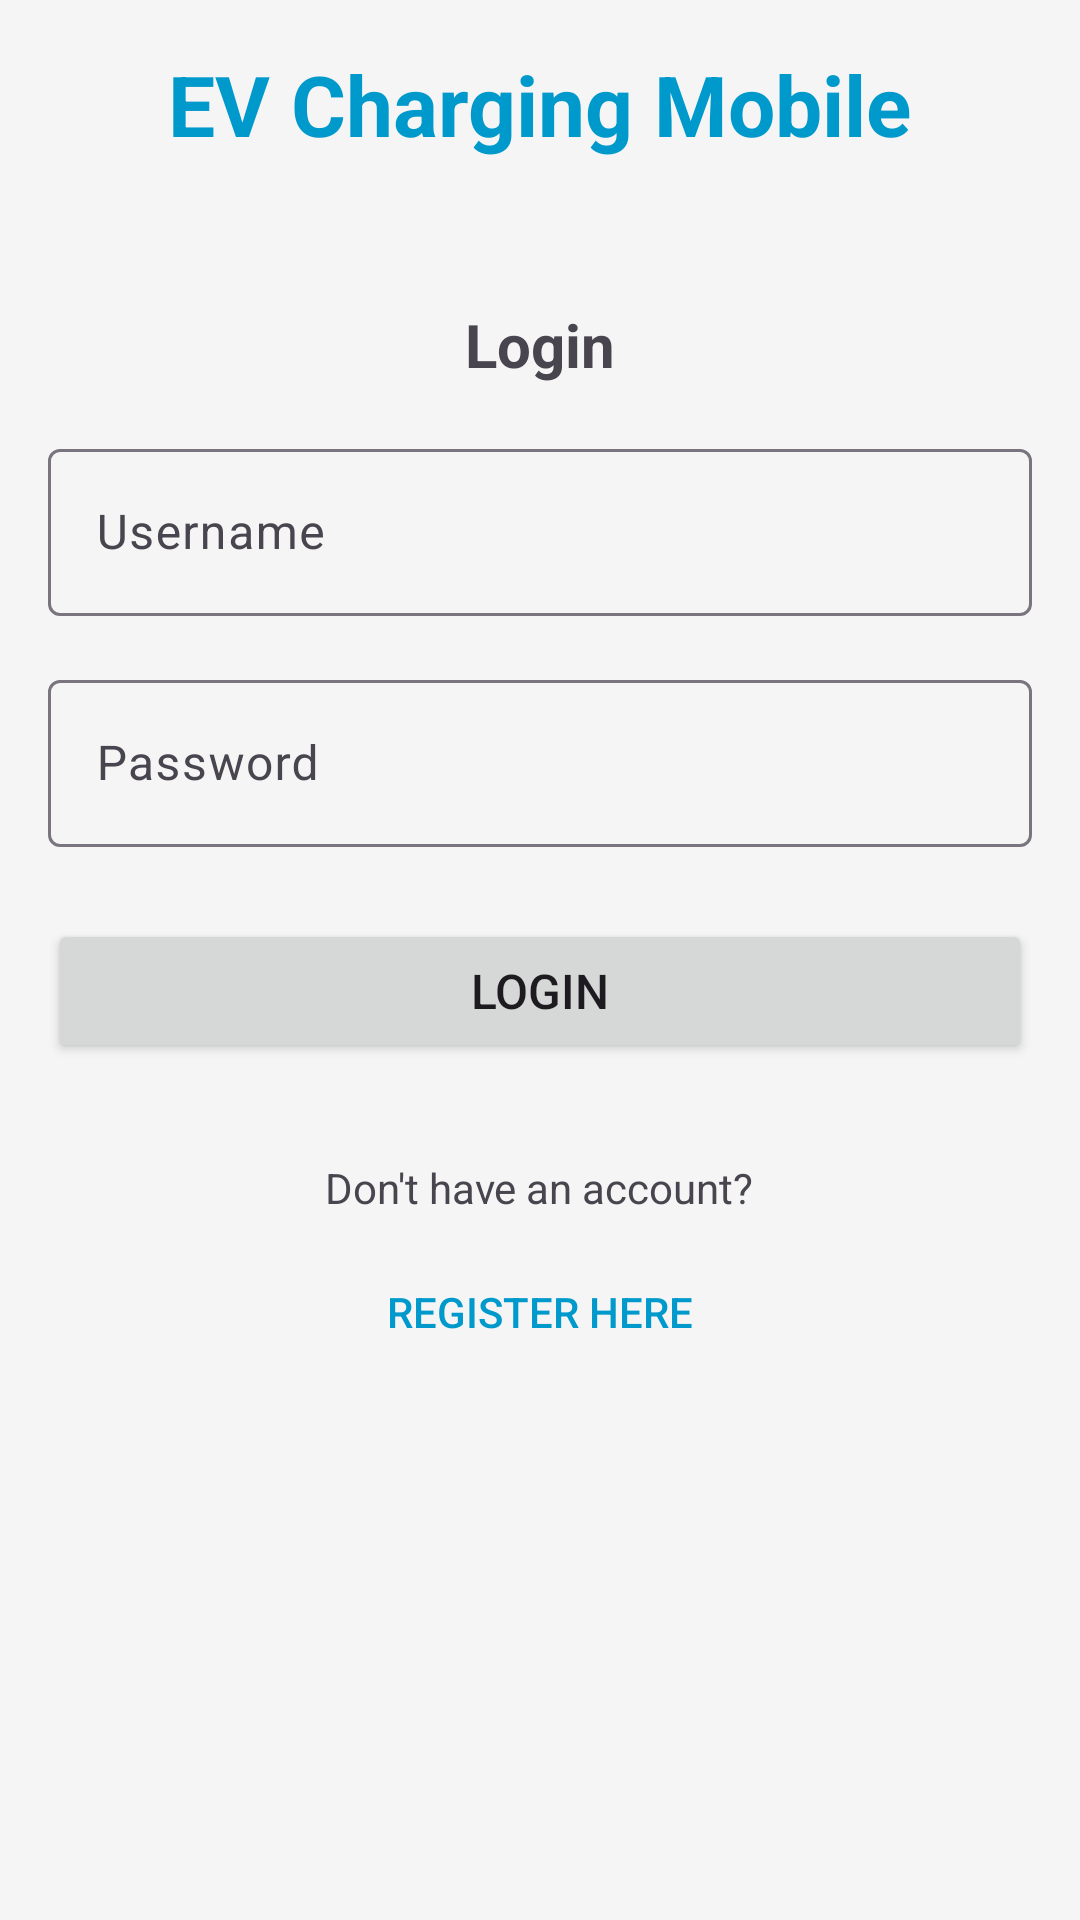

Layout XML and referenced resources for this Android screen:
<!-- AndroidManifest.xml: application theme Theme.EVChargingMobile -->
<!-- res/layout/activity_login.xml -->
<?xml version="1.0" encoding="utf-8"?>
<ScrollView xmlns:android="http://schemas.android.com/apk/res/android"
    android:id="@+id/root"
    android:layout_width="match_parent"
    android:layout_height="match_parent"
    android:padding="16dp">

    <LinearLayout
        android:layout_width="match_parent"
        android:layout_height="wrap_content"
        android:orientation="vertical"
        android:gravity="center">

        <TextView
            android:layout_width="wrap_content"
            android:layout_height="wrap_content"
            android:text="EV Charging Mobile"
            android:textSize="28sp"
            android:textStyle="bold"
            android:layout_marginBottom="48dp"
            android:textColor="@android:color/holo_blue_dark" />

        <TextView
            android:layout_width="wrap_content"
            android:layout_height="wrap_content"
            android:text="Login"
            android:textSize="20sp"
            android:textStyle="bold"
            android:layout_marginBottom="16dp" />

        <com.google.android.material.textfield.TextInputLayout
            android:layout_width="match_parent"
            android:layout_height="wrap_content"
            android:layout_marginBottom="16dp"
            android:hint="Username">

            <com.google.android.material.textfield.TextInputEditText
                android:id="@+id/etUsername"
                android:layout_width="match_parent"
                android:layout_height="wrap_content"
                android:inputType="text"
                android:maxLines="1" />

        </com.google.android.material.textfield.TextInputLayout>

        <com.google.android.material.textfield.TextInputLayout
            android:layout_width="match_parent"
            android:layout_height="wrap_content"
            android:layout_marginBottom="24dp"
            android:hint="Password">

            <com.google.android.material.textfield.TextInputEditText
                android:id="@+id/etPassword"
                android:layout_width="match_parent"
                android:layout_height="wrap_content"
                android:inputType="textPassword"
                android:maxLines="1" />

        </com.google.android.material.textfield.TextInputLayout>

        <Button
            android:id="@+id/btnLogin"
            android:layout_width="match_parent"
            android:layout_height="wrap_content"
            android:text="Login"
            android:textSize="16sp"
            android:layout_marginBottom="32dp" />

        <TextView
            android:layout_width="wrap_content"
            android:layout_height="wrap_content"
            android:text="Don't have an account?"
            android:textSize="14sp"
            android:layout_marginBottom="8dp" />

        <Button
            android:id="@+id/btnRegister"
            android:layout_width="wrap_content"
            android:layout_height="wrap_content"
            android:text="Register Here"
            android:background="@android:color/transparent"
            android:textColor="@android:color/holo_blue_dark"
            android:textSize="14sp" />

    </LinearLayout>

</ScrollView>
<!-- resources referenced by this layout -->
<resources>
  <style name="Theme.EVChargingMobile" parent="Base.Theme.EVChargingMobile" />
  <style name="Base.Theme.EVChargingMobile" parent="Theme.Material3.DayNight.NoActionBar">
          
          <item name="colorPrimary">@color/primary</item>
          <item name="colorPrimaryVariant">@color/primary_dark</item>
          <item name="colorOnPrimary">@color/white</item>
          <item name="colorSecondary">@color/secondary</item>
          <item name="colorSecondaryVariant">@color/secondary_dark</item>
          <item name="colorOnSecondary">@color/black</item>
          <item name="android:colorBackground">@color/background</item>
          <item name="colorSurface">@color/surface</item>
          <item name="colorOnSurface">@color/text_primary</item>
          <item name="colorOnBackground">@color/text_primary</item>
          <item name="colorError">@color/error</item>
          <item name="colorOnError">@color/white</item>
      </style>
  <color name="primary">#FF2196F3</color>
  <color name="primary_dark">#FF1976D2</color>
  <color name="white">#FFFFFFFF</color>
  <color name="secondary">#FF03DAC6</color>
  <color name="secondary_dark">#FF018786</color>
  <color name="black">#FF000000</color>
  <color name="background">#FFF5F5F5</color>
  <color name="surface">#FFFFFFFF</color>
  <color name="text_primary">#DE000000</color>
  <color name="error">#FFF44336</color>
</resources>
